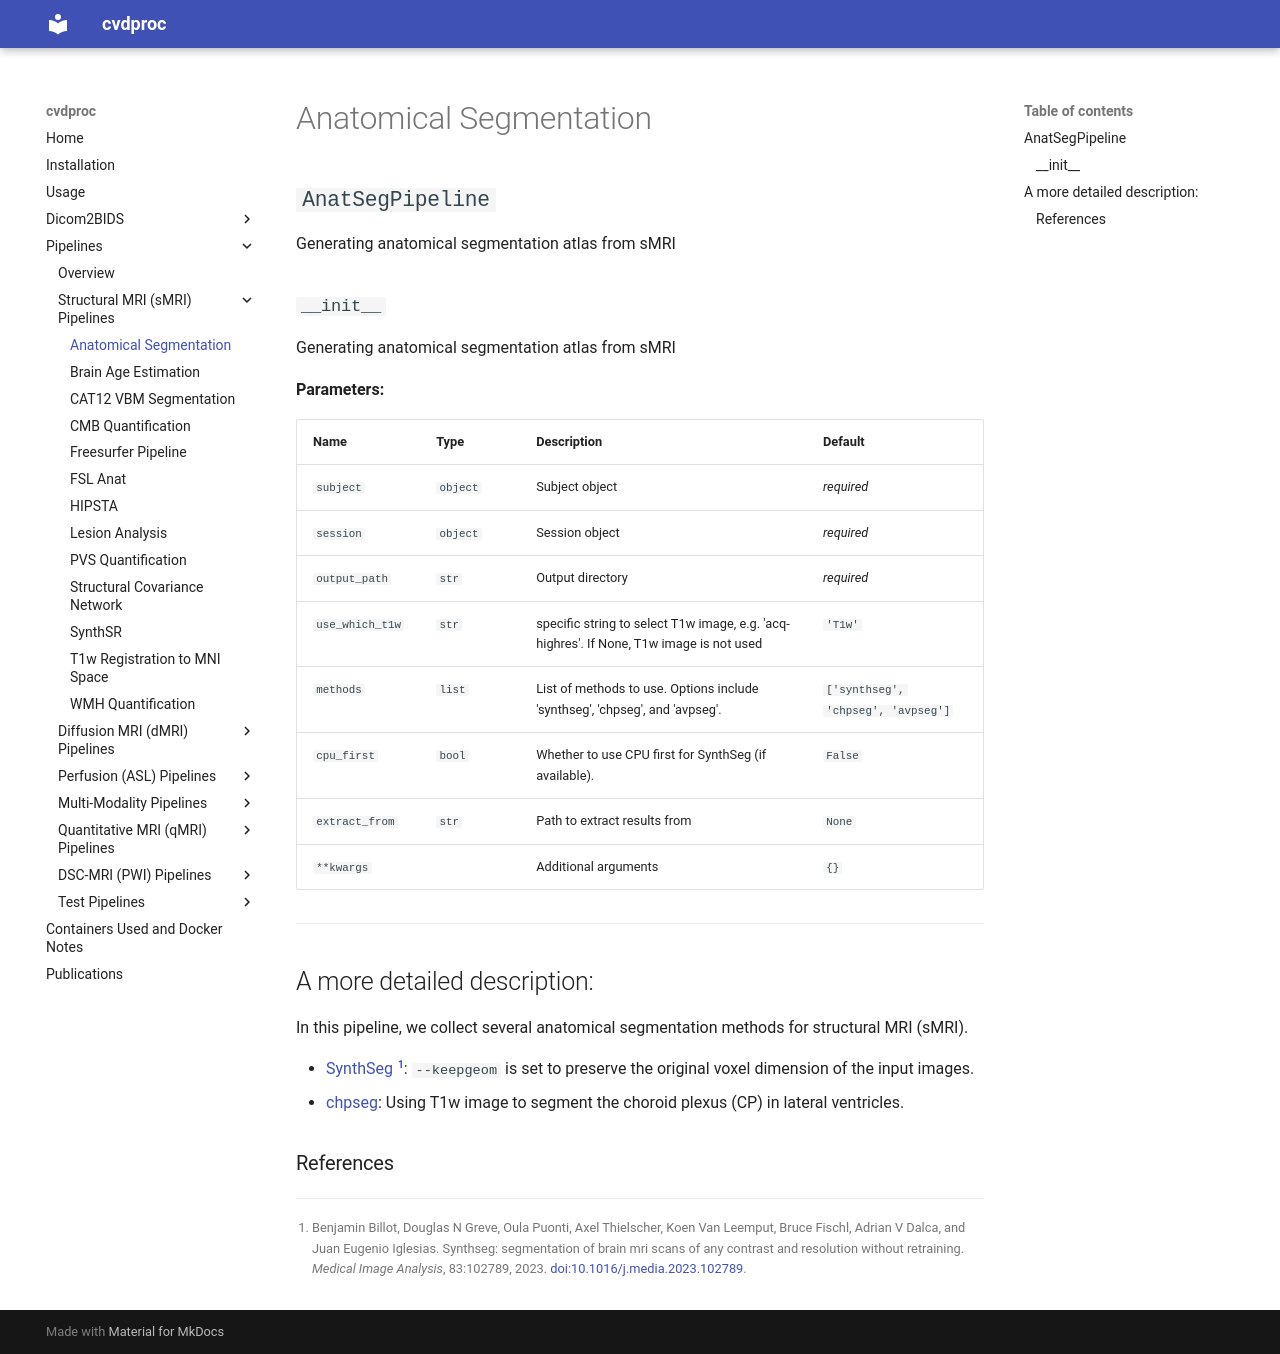

repository: LuuuXG/cvdproc · page: pipelines/sMRI/anat_seg/index.html · generator: mkdocs

# Anatomical Segmentation

::: cvdproc.pipelines.smri.anat_seg_pipeline

-----

## A more detailed description:

In this pipeline, we collect several anatomical segmentation methods for structural MRI (sMRI).

- [SynthSeg](https://surfer.nmr.mgh.harvard.edu/fswiki/SynthSeg) [@billot2023synthseg]: `--keepgeom` is set to preserve the original voxel dimension of the input images.
- [chpseg](https://github.com/Center-of-Imaging-Biomarker-Development/chp_seg): Using T1w image to segment the choroid plexus (CP) in lateral ventricles.

### References

\bibliography
